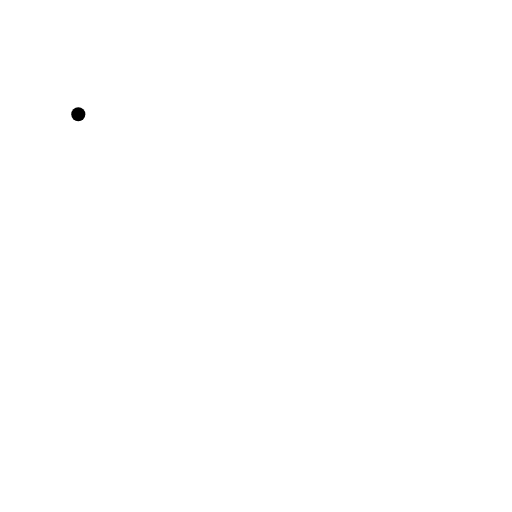
t = 0.00 s
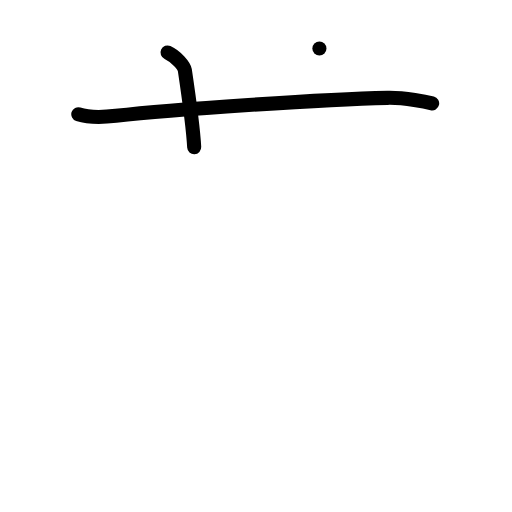
t = 2.00 s
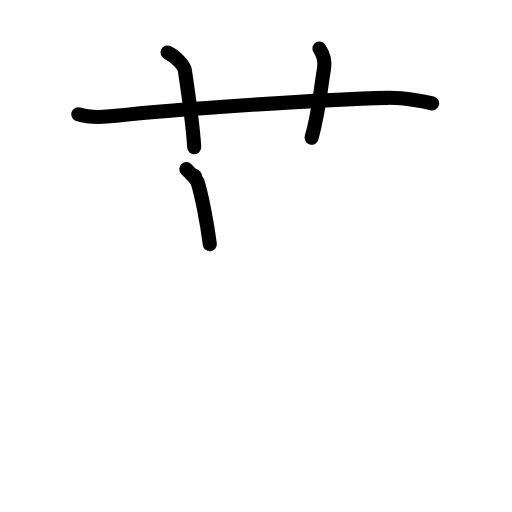
t = 4.00 s
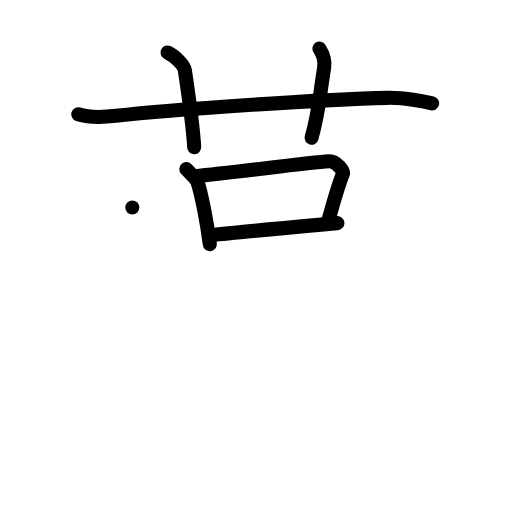
t = 6.00 s
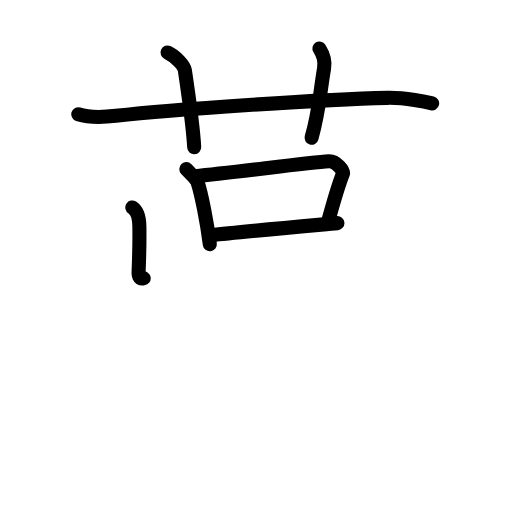
t = 6.42 s
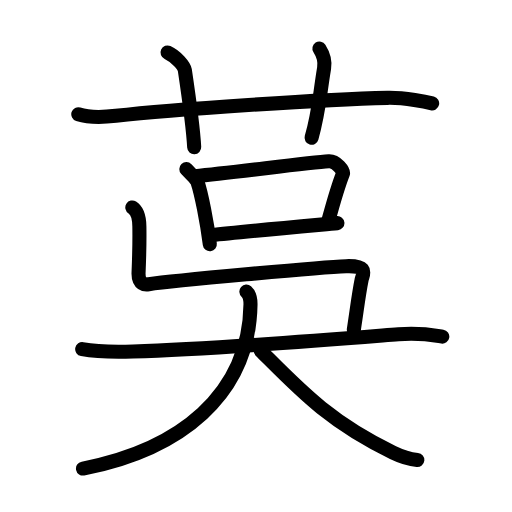
t = 10.00 s

The animated SVG that drew these frames (rendered in a browser with its animation timeline set to each time). Animation: 35 SMIL elements (animate=35); one cycle of 10.00 s.

<?xml version="1.0" encoding="UTF-8"?>
<!--
AniKanjiVG is licensed by CC-BY-SA Paul C. Sommerhoff (https://bitbucket.org/sommerhoff/anikanjivg).
AniKanjiVG uses KanjiVG which is licensed by CC-BY-SA Ulrich Apel (http://kanjivg.tagaini.net).
See also http://creativecommons.org/licenses/by-sa/3.0/
-->
<svg xmlns:kvg='http://kanjivg.tagaini.net' xmlns='http://www.w3.org/2000/svg' width='109' height='109' viewBox='0 0 109 109' style='fill:none;stroke:#000000;stroke-width:3;stroke-linecap:round;stroke-linejoin:round;' id="kvg:kanji_08323"><g id="kvg:08323" kvg:element="茣"><g id="kvg:08323-g1" kvg:element="艹" kvg:variant="true" kvg:original="艸" kvg:position="top" kvg:radical="general"><path id="kvg:08323-s1" kvg:type="㇐" d="M16.67,24.33c2.08,0.67,5.08,0.67,8,0.33c11.86-1.35,44.12-3.53,57.83-3.83c3.75-0.08,8.42,0.9,9.5,1.17"><animate attributeName="d" begin="0.0s" dur="0.3333333333333333s" from="M16.67,24.33C16.67,24.33,16.67,24.33,16.67,24.33" to="M16.67,24.33c2.08,0.67,5.08,0.67,8,0.33" />
<animate attributeName="d" begin="0.3333333333333333s" dur="0.3333333333333333s" from="M16.67,24.33c2.08,0.67,5.08,0.67,8,0.33c0,0,0,0,0,0,0" to="M16.67,24.33c2.08,0.67,5.08,0.67,8,0.33c11.86-1.35,44.12-3.53,57.83-3.83" />
<animate attributeName="d" begin="0.6666666666666666s" dur="0.3333333333333333s" from="M16.67,24.33c2.08,0.67,5.08,0.67,8,0.33c11.86-1.35,44.12-3.53,57.83-3.83c0,0,0,0,0,0,0" to="M16.67,24.33c2.08,0.67,5.08,0.67,8,0.33c11.86-1.35,44.12-3.53,57.83-3.83c3.75-0.08,8.42,0.9,9.5,1.17" />
</path>
<path id="kvg:08323-s2" kvg:type="㇑a" d="M35.67,11.17c1.83,0.83,3.55,2.93,3.68,3.77c1.15,7.73,1.82,13.23,1.99,16.4"><animate attributeName="d" begin="1.0s" dur="0.5s" from="M35.67,11.17C35.67,11.17,35.67,11.17,35.67,11.17" to="M35.67,11.17c1.83,0.83,3.55,2.93,3.68,3.77" />
<animate attributeName="d" begin="1.5s" dur="0.5s" from="M35.67,11.17c1.83,0.83,3.55,2.93,3.68,3.77c0,0,0,0,0,0,0" to="M35.67,11.17c1.83,0.83,3.55,2.93,3.68,3.77c1.15,7.73,1.82,13.23,1.99,16.4" />
<animate attributeName="d" begin="0s" dur="1.0s" from="M-100,-100" to="M-100,-100" />
</path>
<path id="kvg:08323-s3" kvg:type="㇑a" d="M68,10.33c0.75,1.17,1.25,2.67,1,4.17c-1,6-1.04,9.08-2.67,14.83"><animate attributeName="d" begin="2.0s" dur="0.5s" from="M68,10.33C68,10.33,68,10.33,68,10.33" to="M68,10.33c0.75,1.17,1.25,2.67,1,4.17" />
<animate attributeName="d" begin="2.5s" dur="0.5s" from="M68,10.33c0.75,1.17,1.25,2.67,1,4.17c0,0,0,0,0,0,0" to="M68,10.33c0.75,1.17,1.25,2.67,1,4.17c-1,6-1.04,9.08-2.67,14.83" />
<animate attributeName="d" begin="0s" dur="2.0s" from="M-100,-100" to="M-100,-100" />
</path>
</g>
<g id="kvg:08323-g2" kvg:element="呉" kvg:variant="true" kvg:position="bottom"><g id="kvg:08323-g3" kvg:position="top"><g id="kvg:08323-g4" kvg:element="口"><path id="kvg:08323-s4" kvg:type="㇑" d="M39.67,36c0.25,0.26,2.22,2.29,2.33,2.61c0.88,2.56,2.07,8.8,2.67,13.39"><animate attributeName="d" begin="3.0s" dur="0.5s" from="M39.67,36C39.67,36,39.67,36,39.67,36" to="M39.67,36c0.25,0.26,2.22,2.29,2.33,2.61" />
<animate attributeName="d" begin="3.5s" dur="0.5s" from="M39.67,36c0.25,0.26,2.22,2.29,2.33,2.61c0,0,0,0,0,0,0" to="M39.67,36c0.25,0.26,2.22,2.29,2.33,2.61c0.88,2.56,2.07,8.8,2.67,13.39" />
<animate attributeName="d" begin="0s" dur="3.0s" from="M-100,-100" to="M-100,-100" />
</path>
<path id="kvg:08323-s5" kvg:type="㇕b" d="M41.5,37.5c8.46-0.8,24.14-2.9,28.5-3.17c1.6-0.1,3.23,2.08,3,2.67c-0.95,2.41-2,6-3,9.67"><animate attributeName="d" begin="4.0s" dur="0.3333333333333333s" from="M41.5,37.5C41.5,37.5,41.5,37.5,41.5,37.5" to="M41.5,37.5c8.46-0.8,24.14-2.9,28.5-3.17" />
<animate attributeName="d" begin="4.333333333333333s" dur="0.3333333333333333s" from="M41.5,37.5c8.46-0.8,24.14-2.9,28.5-3.17c0,0,0,0,0,0,0" to="M41.5,37.5c8.46-0.8,24.14-2.9,28.5-3.17c1.6-0.1,3.23,2.08,3,2.67" />
<animate attributeName="d" begin="4.666666666666667s" dur="0.3333333333333333s" from="M41.5,37.5c8.46-0.8,24.14-2.9,28.5-3.17c1.6-0.1,3.23,2.08,3,2.67c0,0,0,0,0,0,0" to="M41.5,37.5c8.46-0.8,24.14-2.9,28.5-3.17c1.6-0.1,3.23,2.08,3,2.67c-0.95,2.41-2,6-3,9.67" />
<animate attributeName="d" begin="0s" dur="4.0s" from="M-100,-100" to="M-100,-100" />
</path>
<path id="kvg:08323-s6" kvg:type="㇐b" d="M45.13,50.05c4.87-0.57,20.52-1.98,26.7-2.55"><animate attributeName="d" begin="5.0s" dur="1.0s" from="M45.13,50.05C45.13,50.05,45.13,50.05,45.13,50.05" to="M45.13,50.05c4.87-0.57,20.52-1.98,26.7-2.55" />
<animate attributeName="d" begin="0s" dur="5.0s" from="M-100,-100" to="M-100,-100" />
</path>
</g>
<path id="kvg:08323-s7" kvg:type="㇅" d="M28.17,44.17c1.23,0.77,1.48,2.92,1.5,4c0.04,2.28-0.04,6.69-0.17,9.83c-0.03,0.68-0.08,2.82,2.17,2.5c4.95-0.7,36.44-3.63,42-3.83c4.95-0.18,3.56,1.68,3.33,2.83c-0.67,3.33-1,6.33-1.67,10.67"><animate attributeName="d" begin="6.0s" dur="0.16666666666666666s" from="M28.17,44.17C28.17,44.17,28.17,44.17,28.17,44.17" to="M28.17,44.17c1.23,0.77,1.48,2.92,1.5,4" />
<animate attributeName="d" begin="6.166666666666667s" dur="0.16666666666666666s" from="M28.17,44.17c1.23,0.77,1.48,2.92,1.5,4c0,0,0,0,0,0,0" to="M28.17,44.17c1.23,0.77,1.48,2.92,1.5,4c0.04,2.28-0.04,6.69-0.17,9.83" />
<animate attributeName="d" begin="6.333333333333333s" dur="0.16666666666666666s" from="M28.17,44.17c1.23,0.77,1.48,2.92,1.5,4c0.04,2.28-0.04,6.69-0.17,9.83c0,0,0,0,0,0,0" to="M28.17,44.17c1.23,0.77,1.48,2.92,1.5,4c0.04,2.28-0.04,6.69-0.17,9.83c-0.03,0.68-0.08,2.82,2.17,2.5" />
<animate attributeName="d" begin="6.5s" dur="0.16666666666666666s" from="M28.17,44.17c1.23,0.77,1.48,2.92,1.5,4c0.04,2.28-0.04,6.69-0.17,9.83c-0.03,0.68-0.08,2.82,2.17,2.5c0,0,0,0,0,0,0" to="M28.17,44.17c1.23,0.77,1.48,2.92,1.5,4c0.04,2.28-0.04,6.69-0.17,9.83c-0.03,0.68-0.08,2.82,2.17,2.5c4.95-0.7,36.44-3.63,42-3.83" />
<animate attributeName="d" begin="6.666666666666667s" dur="0.16666666666666666s" from="M28.17,44.17c1.23,0.77,1.48,2.92,1.5,4c0.04,2.28-0.04,6.69-0.17,9.83c-0.03,0.68-0.08,2.82,2.17,2.5c4.95-0.7,36.44-3.63,42-3.83c0,0,0,0,0,0,0" to="M28.17,44.17c1.23,0.77,1.48,2.92,1.5,4c0.04,2.28-0.04,6.69-0.17,9.83c-0.03,0.68-0.08,2.82,2.17,2.5c4.95-0.7,36.44-3.63,42-3.83c4.95-0.18,3.56,1.68,3.33,2.83" />
<animate attributeName="d" begin="6.833333333333333s" dur="0.16666666666666666s" from="M28.17,44.17c1.23,0.77,1.48,2.92,1.5,4c0.04,2.28-0.04,6.69-0.17,9.83c-0.03,0.68-0.08,2.82,2.17,2.5c4.95-0.7,36.44-3.63,42-3.83c4.95-0.18,3.56,1.68,3.33,2.83c0,0,0,0,0,0,0" to="M28.17,44.17c1.23,0.77,1.48,2.92,1.5,4c0.04,2.28-0.04,6.69-0.17,9.83c-0.03,0.68-0.08,2.82,2.17,2.5c4.95-0.7,36.44-3.63,42-3.83c4.95-0.18,3.56,1.68,3.33,2.83c-0.67,3.33-1,6.33-1.67,10.67" />
<animate attributeName="d" begin="0s" dur="6.0s" from="M-100,-100" to="M-100,-100" />
</path>
</g>
<g id="kvg:08323-g5" kvg:element="大" kvg:position="bottom"><path id="kvg:08323-s8" kvg:type="㇐" d="M17.5,74.33c2.25,0.42,5.5,0.67,10.83,0.5c17.41-0.54,39.42-2.33,56.5-3.67c4.7-0.37,6.92,0.11,9.33,0.5"><animate attributeName="d" begin="7.0s" dur="0.3333333333333333s" from="M17.5,74.33C17.5,74.33,17.5,74.33,17.5,74.33" to="M17.5,74.33c2.25,0.42,5.5,0.67,10.83,0.5" />
<animate attributeName="d" begin="7.333333333333333s" dur="0.3333333333333333s" from="M17.5,74.33c2.25,0.42,5.5,0.67,10.83,0.5c0,0,0,0,0,0,0" to="M17.5,74.33c2.25,0.42,5.5,0.67,10.83,0.5c17.41-0.54,39.42-2.33,56.5-3.67" />
<animate attributeName="d" begin="7.666666666666667s" dur="0.3333333333333333s" from="M17.5,74.33c2.25,0.42,5.5,0.67,10.83,0.5c17.41-0.54,39.42-2.33,56.5-3.67c0,0,0,0,0,0,0" to="M17.5,74.33c2.25,0.42,5.5,0.67,10.83,0.5c17.41-0.54,39.42-2.33,56.5-3.67c4.7-0.37,6.92,0.11,9.33,0.5" />
<animate attributeName="d" begin="0s" dur="7.0s" from="M-100,-100" to="M-100,-100" />
</path>
<g id="kvg:08323-g6" kvg:element="八" kvg:variant="true"><g id="kvg:08323-g7" kvg:position="left"><path id="kvg:08323-s9" kvg:type="㇒" d="M52.45,62.08c0.59,0.52,0.89,1.61,0.88,2.73c-0.29,19.32-15.08,30.94-35.66,34.94"><animate attributeName="d" begin="8.0s" dur="0.5s" from="M52.45,62.08C52.45,62.08,52.45,62.08,52.45,62.08" to="M52.45,62.08c0.59,0.52,0.89,1.61,0.88,2.73" />
<animate attributeName="d" begin="8.5s" dur="0.5s" from="M52.45,62.08c0.59,0.52,0.89,1.61,0.88,2.73c0,0,0,0,0,0,0" to="M52.45,62.08c0.59,0.52,0.89,1.61,0.88,2.73c-0.29,19.32-15.08,30.94-35.66,34.94" />
<animate attributeName="d" begin="0s" dur="8.0s" from="M-100,-100" to="M-100,-100" />
</path>
</g>
<g id="kvg:08323-g8" kvg:position="right"><path id="kvg:08323-s10" kvg:type="㇏" d="M55.5,74.67c8.17,8.17,14.5,15.08,28.17,21.67c2.4,1.16,4.08,1.47,5.17,1.58"><animate attributeName="d" begin="9.0s" dur="0.5s" from="M55.5,74.67C55.5,74.67,55.5,74.67,55.5,74.67" to="M55.5,74.67c8.17,8.17,14.5,15.08,28.17,21.67" />
<animate attributeName="d" begin="9.5s" dur="0.5s" from="M55.5,74.67c8.17,8.17,14.5,15.08,28.17,21.67c0,0,0,0,0,0,0" to="M55.5,74.67c8.17,8.17,14.5,15.08,28.17,21.67c2.4,1.16,4.08,1.47,5.17,1.58" />
<animate attributeName="d" begin="0s" dur="9.0s" from="M-100,-100" to="M-100,-100" />
</path>
</g>
</g>
</g>
</g>
</g>
</svg>
